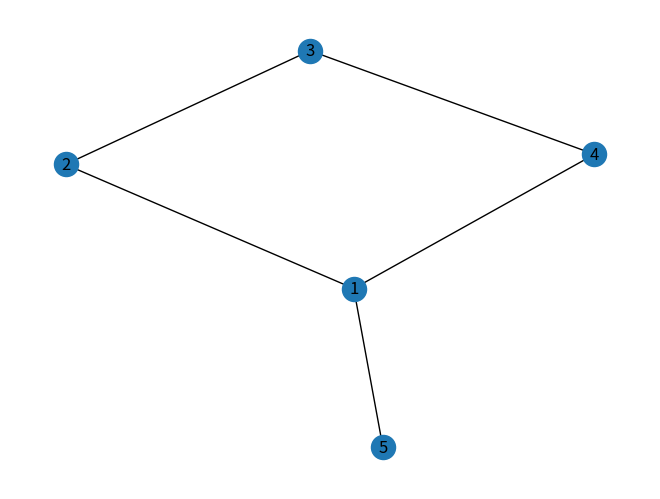

Generate this figure with matplotlib:
# importing networkx  
import networkx as nx 
# importing matplotlib.pyplot 
import matplotlib.pyplot as plt 
  
class Visualizer:
    def __init__(self):
        self.g = nx.Graph()
    
    def add_edge(self, u, v):
        self.g.add_edge(u, v)
    
    def add_edge_all(self, vertices_list):
        for u,v in vertices_list:
            self.g.add_edge(u, v)
    
    def visualize(self):
        nx.draw(self.g, with_labels = True) 
        plt.savefig("graph_vizualization.png") 
        plt.show()

v = Visualizer()

# Add One edge at a time
# v.add_edge(1, 2)
# v.add_edge(2, 3) 
# v.add_edge(3, 4) 
# v.add_edge(1, 4)
# v.add_edge(1, 5)

# Add all edges at a time
v.add_edge_all([(1, 2), (2, 3), (3, 4), (1, 4), (1, 5)])

v.visualize()
